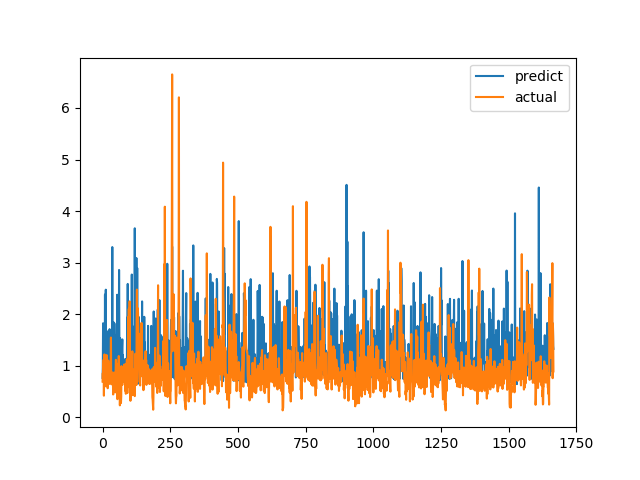

Values plotted in this chart, from the file beside it:
predict, actual
0.7634, 0.6915
0.9621, 0.8558
1.823, 0.7094
1.017, 1.015
1.155, 1.116
0.8848, 0.4183
1.106, 1.002
1.075, 1.219
0.8099, 1.143
2.38, 0.6528
1.329, 0.6747
1.183, 0.601
2.475, 0.6695
0.7671, 0.6538
1.49, 0.7814
0.9558, 1.206
0.7637, 0.8469
1.234, 0.8286
0.8582, 0.6482
1.388, 0.5624
1.667, 0.7183
0.9185, 1.1
0.8698, 0.9542
0.9697, 0.729
1.068, 0.6694
0.892, 0.8631
1.709, 0.6465
1.052, 0.8223
1.005, 0.9236
1.125, 0.8301
0.7342, 1.067
1.069, 1.546
0.847, 0.6827
1.64, 0.6386
0.8787, 0.6464
1.391, 0.6881
3.302, 0.7274
0.9915, 0.65
0.7782, 0.8694
1.116, 0.4409
0.8277, 0.4519
1.841, 0.7575
0.8851, 0.4952
0.7677, 0.6851
1.59, 0.7244
1.146, 0.8654
0.898, 0.74
0.9264, 0.8071
1.093, 0.8204
0.6824, 1.114
0.8085, 1.109
1.447, 0.4751
1.822, 1.039
1.013, 0.9458
2.376, 0.7878
1.695, 0.3505
0.8821, 0.9368
0.7866, 0.9868
1.305, 0.647
1.751, 1.03
... 1,606 more rows
